Dataset: Classifier (GitHub, Meisdy/abb-vision-quality-inspection). Classes: blue correct, correct yellow, mix, red correct, yellow correct.

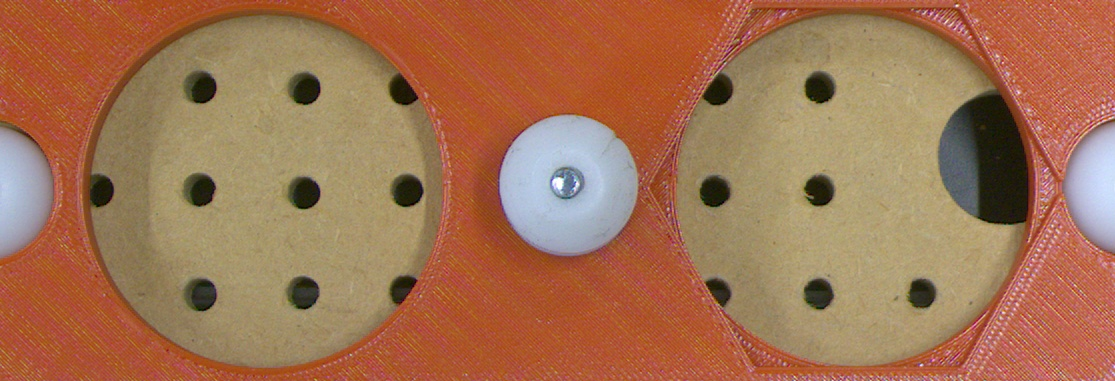
Label: mix

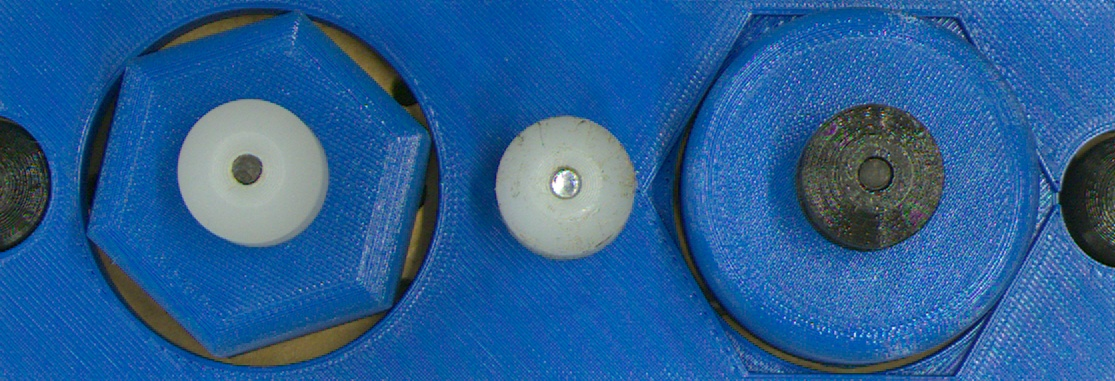
Label: mix

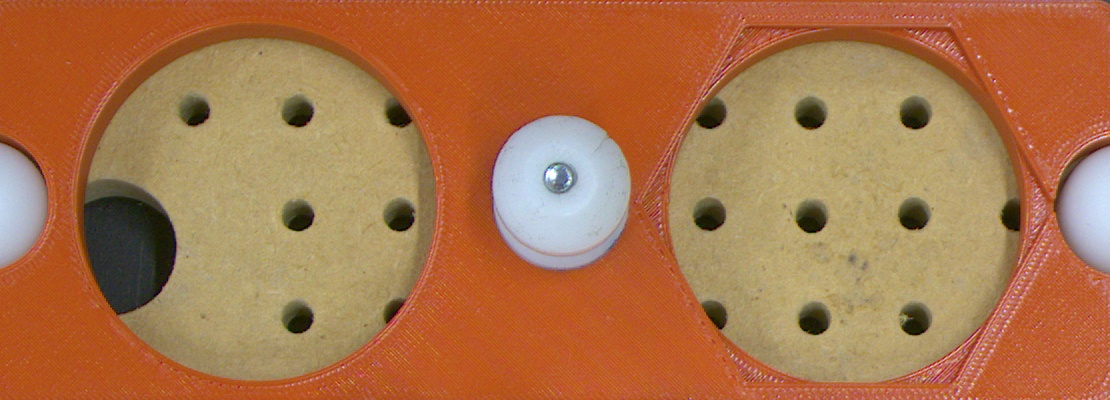
Label: mix

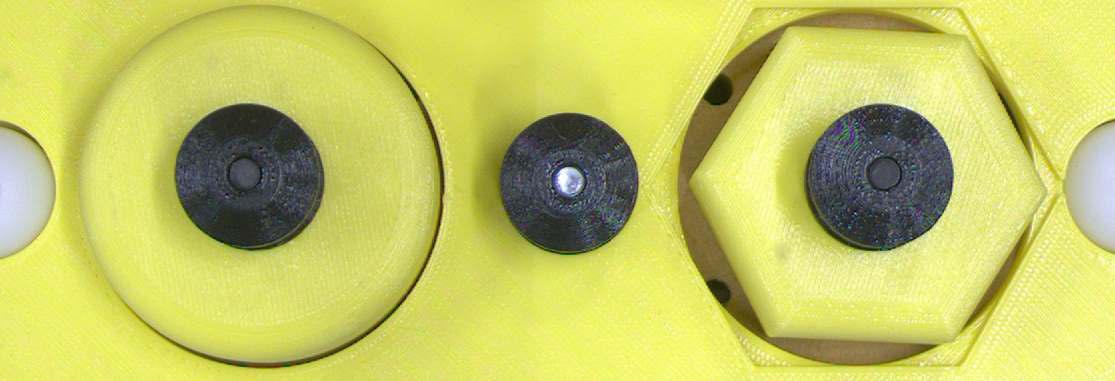
Label: yellow correct

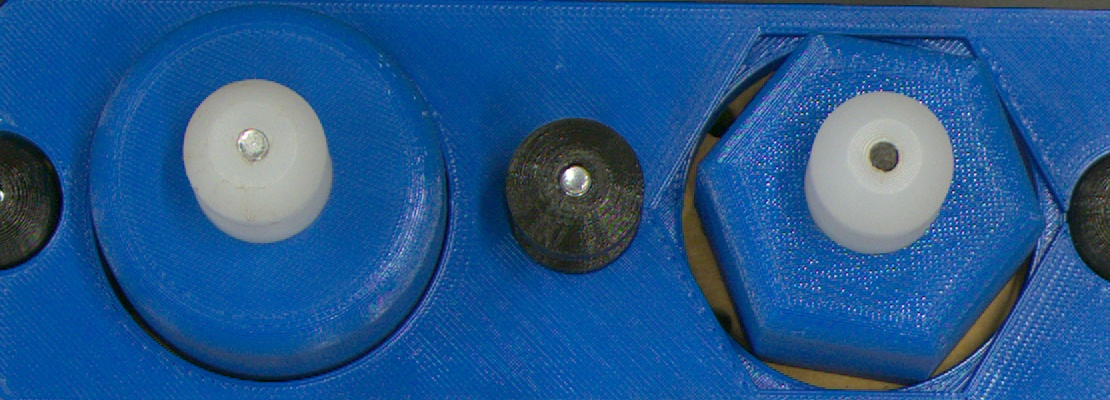
Label: blue correct

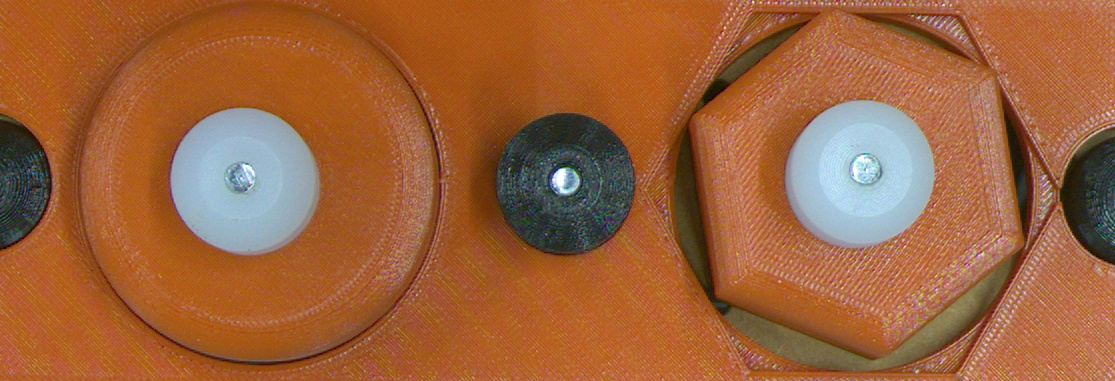
Label: red correct
